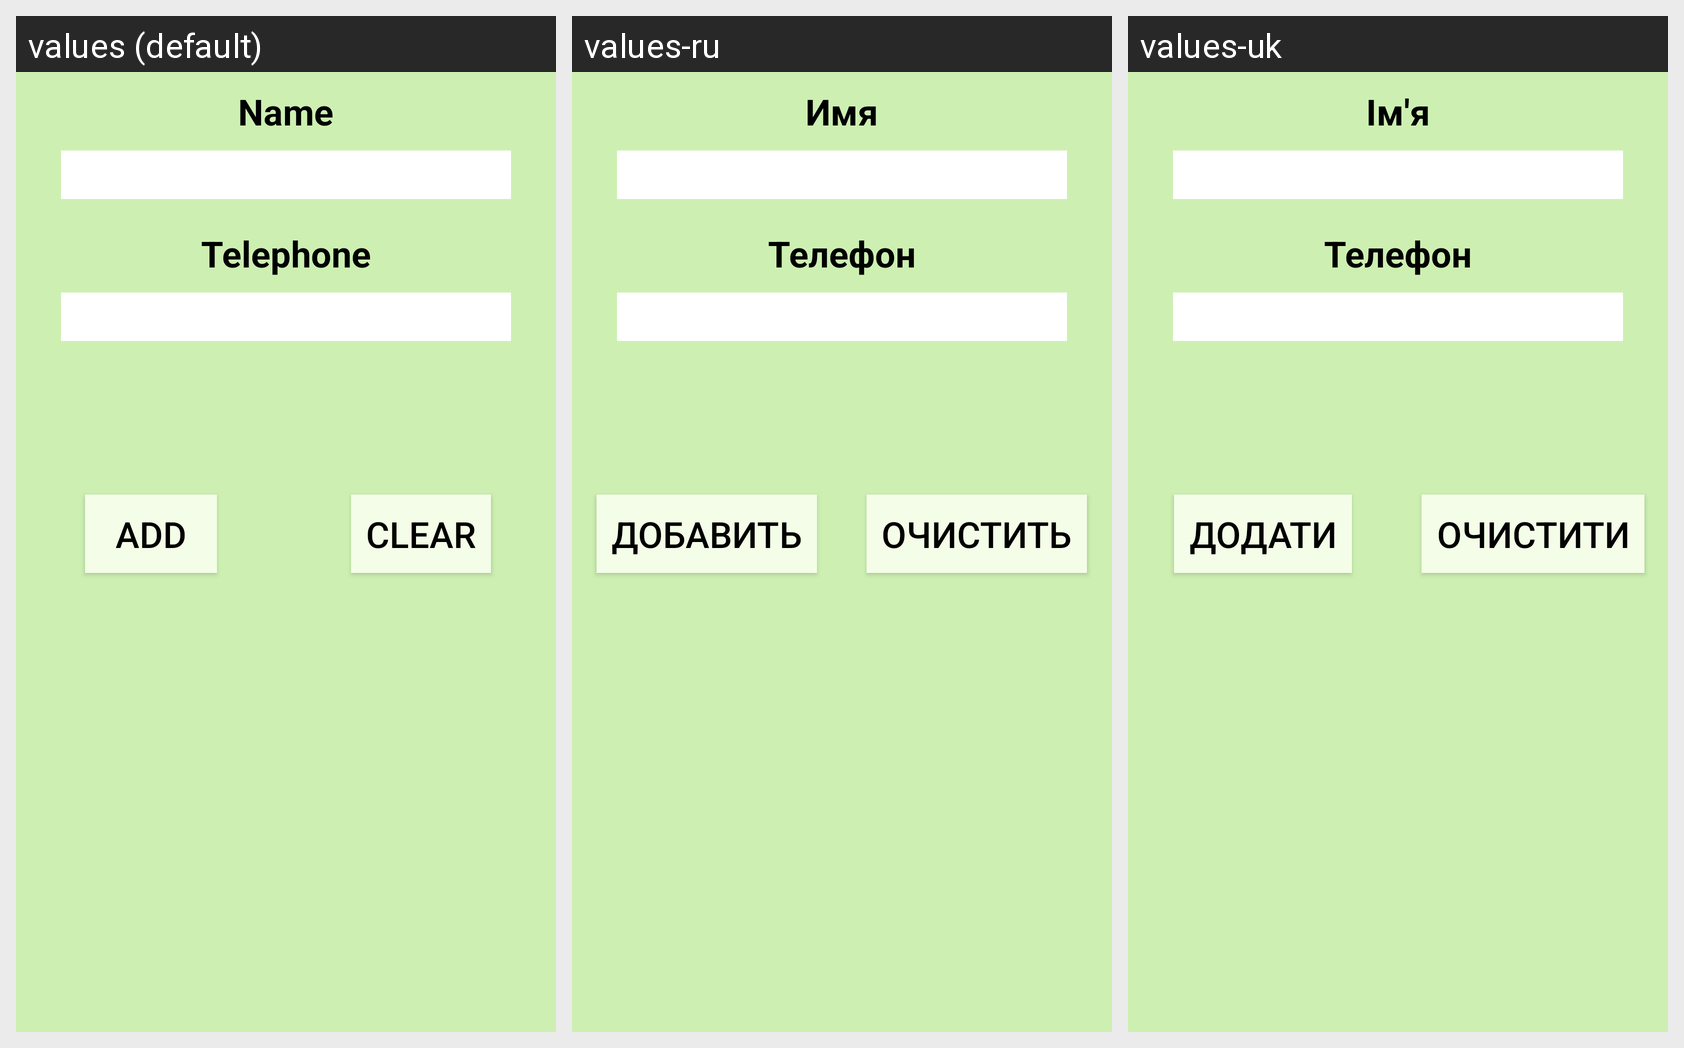

Here is an Android app screen in its default locale and in the app's own translations. Write out the translated-string differences for the strings that appear on this screen.
Android screen res/layout/fragment_add_form.xml rendered under 3 locales, left to right: values (default), values-ru, values-uk. Device: Nexus 5 (rendered at 1080×1920; each locale shown at half size, 540×960, under a caption strip naming it); theme Theme.PhoneBook.
Strings drawn on this screen, with the default value and each locale's value (text and hints the layout hard-codes appear in the picture but are not listed):

name
  values: Name
  values-ru: Имя
  values-uk: Ім'я

phone
  values: Telephone
  values-ru: Телефон
  values-uk: Телефон

add_person
  values: Add
  values-ru: Добавить
  values-uk: Додати

clear
  values: Clear
  values-ru: Очистить
  values-uk: Очистити
